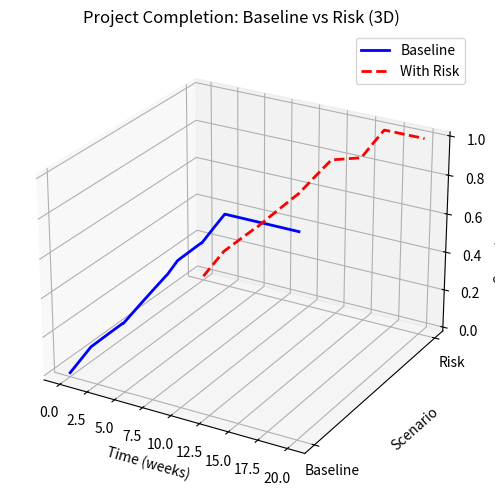
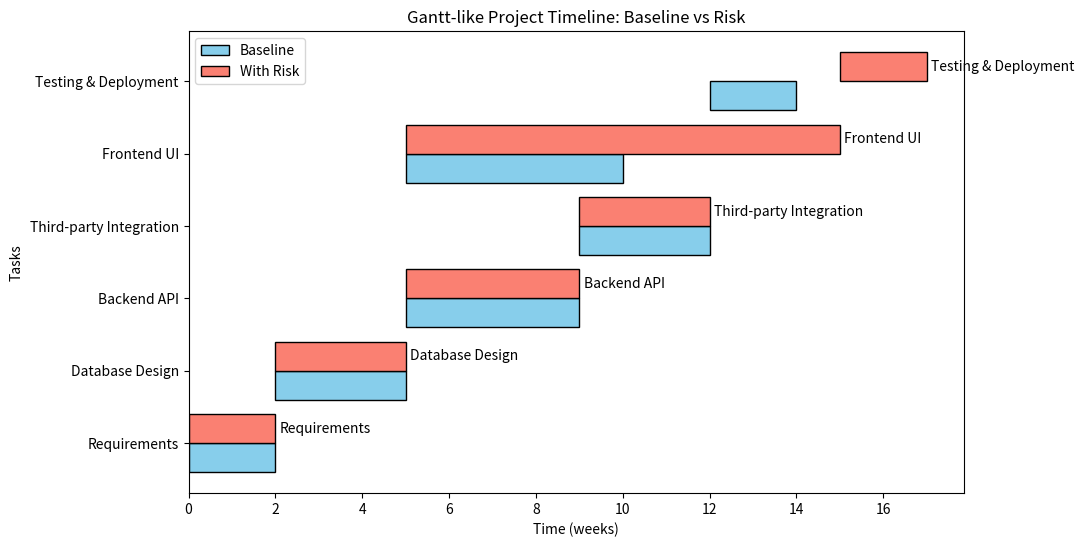

These charts were generated, in order, by the following Python code:
# ========================================
# Standalone Python Project Simulation
# ========================================

import os
import numpy as np
import matplotlib.pyplot as plt
from mpl_toolkits.mplot3d import Axes3D  # Required for 3D plotting

# ----------------------------
# Project Setup
# ----------------------------
tasks = ["Requirements", "Database Design", "Backend API",
         "Third-party Integration", "Frontend UI", "Testing & Deployment"]
num_tasks = len(tasks)
baseline_durations = np.array([2, 3, 4, 3, 5, 2])  # in weeks

# Dependencies (adjacency matrix)
adjacency = np.array([
    [0,1,0,0,0,0],
    [0,0,1,0,1,0],
    [0,0,0,1,0,0],
    [0,0,0,0,0,1],
    [0,0,0,0,0,1],
    [0,0,0,0,0,0]
], dtype=float)

T = 20  # total simulation time in weeks
dt = 0.05
steps = int(T/dt)
time = np.linspace(0, T, steps+1)
diffusion = 0.01

# Risk levels (simulate some delays)
risk_levels = np.array([0, 0, 1, 0, 2, 0])  # e.g., task 3 and 5 are risky

# ----------------------------
# PDE Simulation Function
# ----------------------------
def reaction(u_i, duration):
    return 1.0 / duration

def run_pde(adjacency, durations, diffusion, risk_levels):
    u = np.zeros((num_tasks, steps+1))
    for t in range(steps):
        du = np.zeros(num_tasks)
        for i in range(num_tasks):
            preds = np.where(adjacency[:, i] > 0)[0]
            if len(preds) == 0 or all(u[p, t] >= 1.0 for p in preds):
                dur = durations[i] * max(1.0, risk_levels[i])
                du[i] += reaction(u[i, t], dur)
                for j in preds:
                    du[i] += adjacency[j, i] * (u[j, t] - u[i, t]) * diffusion
        u[:, t+1] = u[:, t] + du * dt
        u[:, t+1] = np.clip(u[:, t+1], 0, 1)
    return u

# ----------------------------
# Compute Curves
# ----------------------------
u_baseline = run_pde(adjacency, baseline_durations, diffusion, np.zeros(num_tasks))
baseline_curve = u_baseline.mean(axis=0)

u_risk = run_pde(adjacency, baseline_durations, diffusion, risk_levels)
risk_curve = u_risk.mean(axis=0)

# ----------------------------
# Create output folder
# ----------------------------
output_folder = "outputs"
os.makedirs(output_folder, exist_ok=True)

# ----------------------------
# 3D Plot: Baseline vs Risk
# ----------------------------
fig = plt.figure(figsize=(10,6))
ax = fig.add_subplot(111, projection="3d")

ax.plot(time, np.zeros_like(time), baseline_curve, color="blue", lw=2, label="Baseline")
ax.plot(time, np.ones_like(time), risk_curve, color="red", lw=2, linestyle="--", label="With Risk")

ax.set_xlabel("Time (weeks)")
ax.set_ylabel("Scenario")
ax.set_yticks([0,1])
ax.set_yticklabels(["Baseline","Risk"])
ax.set_zlabel("Completion (0–1)")
ax.set_title("Project Completion: Baseline vs Risk (3D)")
ax.view_init(elev=25, azim=-60)
ax.legend()

fig_path = os.path.join(output_folder, "3d_completion.png")
plt.savefig(fig_path)
print(f"Saved 3D completion plot to: {fig_path}")
plt.close()

# ----------------------------
# 2D Gantt-like Plot
# ----------------------------
fig2, ax2 = plt.subplots(figsize=(10,6))
y_pos = np.arange(num_tasks)
bar_height = 0.4

# Compute simple start/finish times
start_baseline = np.zeros(num_tasks)
finish_baseline = baseline_durations.copy()
for i in range(1, num_tasks):
    preds = np.where(adjacency[:, i] > 0)[0]
    if len(preds) > 0:
        start_baseline[i] = max(finish_baseline[preds])
    finish_baseline[i] = start_baseline[i] + baseline_durations[i]

start_risk = np.zeros(num_tasks)
finish_risk = baseline_durations * np.maximum(1, risk_levels)
for i in range(1, num_tasks):
    preds = np.where(adjacency[:, i] > 0)[0]
    if len(preds) > 0:
        start_risk[i] = max(finish_risk[preds])
    finish_risk[i] = start_risk[i] + baseline_durations[i]*np.maximum(1,risk_levels[i])

# Plot baseline
ax2.barh(y_pos - bar_height/2, finish_baseline-start_baseline, left=start_baseline,
         color="skyblue", edgecolor="black", height=bar_height, label="Baseline")
# Plot risk
ax2.barh(y_pos + bar_height/2, finish_risk-start_risk, left=start_risk,
         color="salmon", edgecolor="black", height=bar_height, label="With Risk")

# Add task names
for i, task in enumerate(tasks):
    ax2.text(finish_risk[i]+0.1, y_pos[i]+bar_height/2, task, va='center')

ax2.set_xlabel("Time (weeks)")
ax2.set_ylabel("Tasks")
ax2.set_yticks(y_pos)
ax2.set_yticklabels(tasks)
ax2.set_title("Gantt-like Project Timeline: Baseline vs Risk")
ax2.legend()

gantt_path = os.path.join(output_folder, "gantt_comparison.png")
plt.savefig(gantt_path)
print(f"Saved Gantt plot to: {gantt_path}")
plt.close()

# ----------------------------
# Completion Times
# ----------------------------
baseline_completion = T * np.argmax(baseline_curve>=1)/steps
risk_completion = T * np.argmax(risk_curve>=1)/steps

print(f"Baseline completion time: {baseline_completion:.2f} weeks")
print(f"Risk-weighted completion time: {risk_completion:.2f} weeks")
